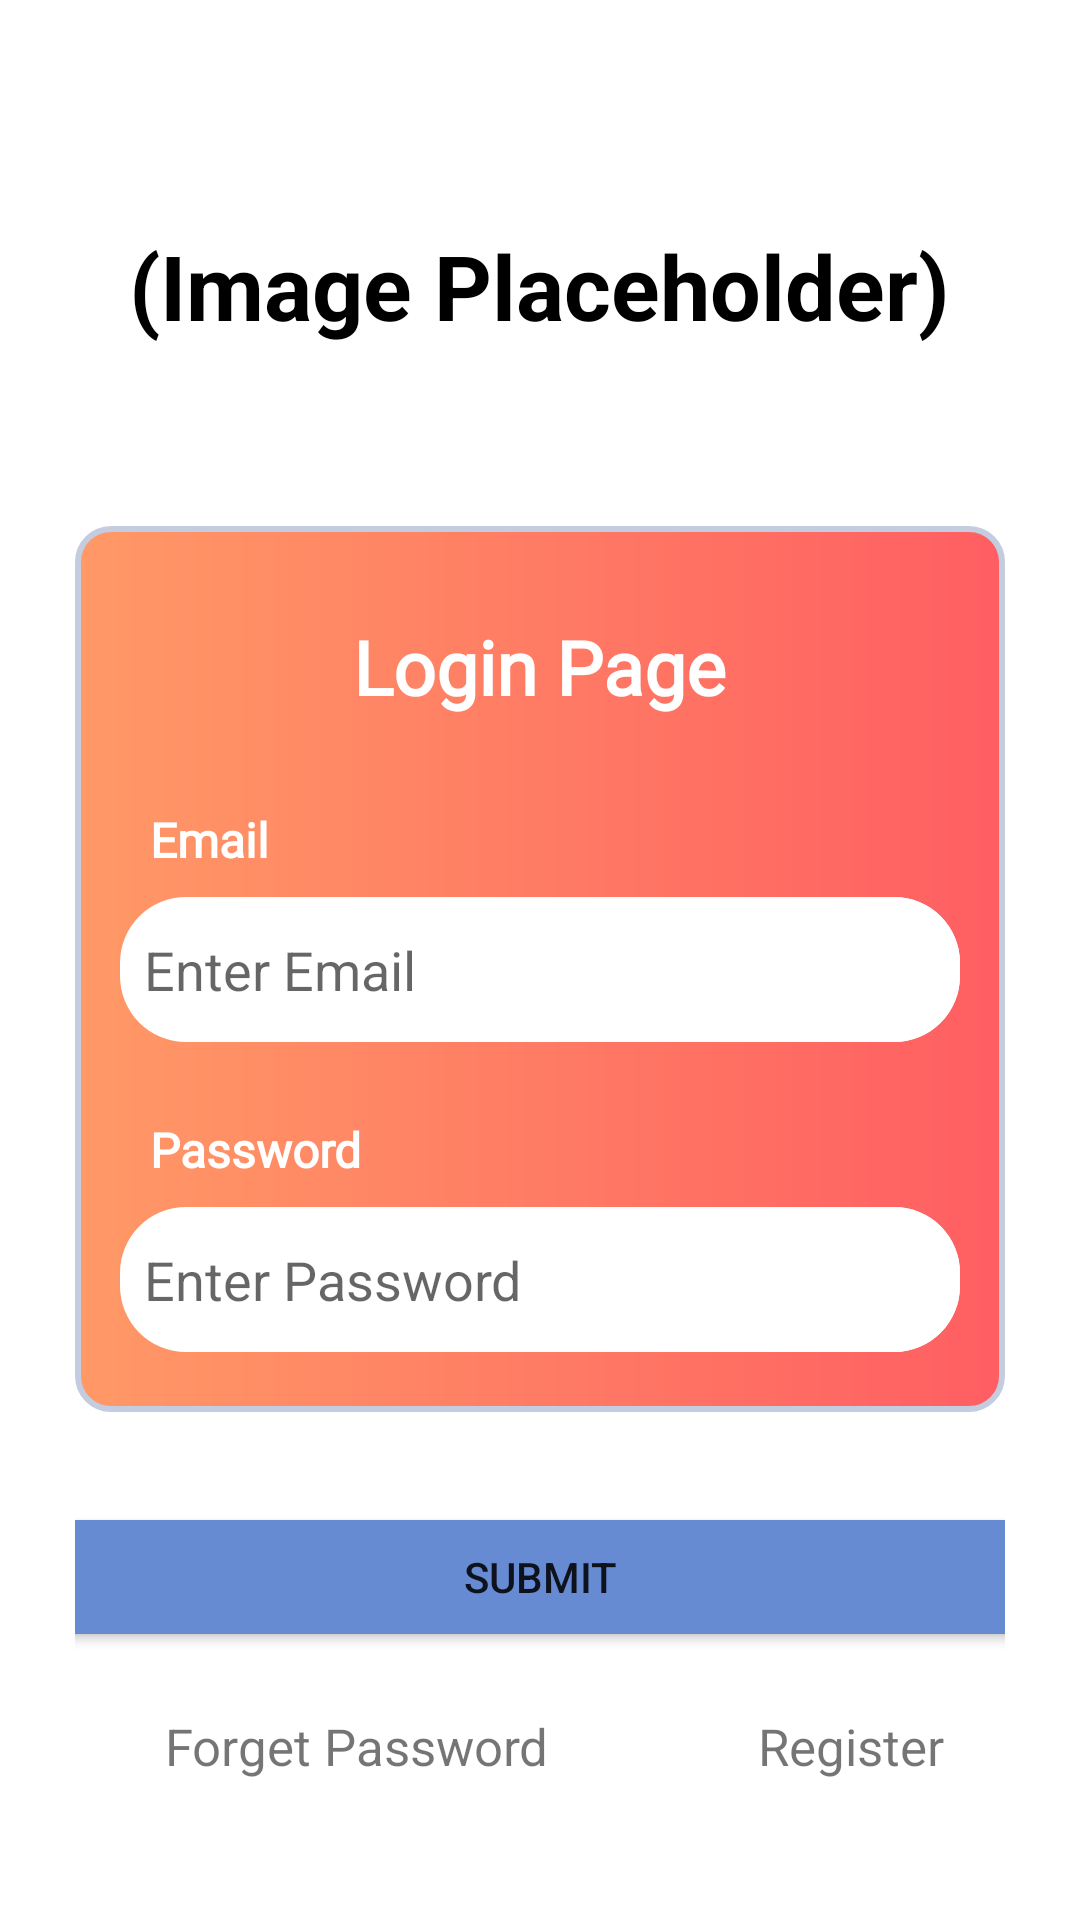

Reconstruct the res/layout file that produces this screen, plus the resources it refers to.
<!-- AndroidManifest.xml: application theme Theme.MyApplication9 -->
<!-- res/layout/login_page.xml -->
<?xml version="1.0" encoding="utf-8"?>
<ScrollView xmlns:android="http://schemas.android.com/apk/res/android"
    xmlns:app="http://schemas.android.com/apk/res-auto"
    xmlns:tools="http://schemas.android.com/tools"
    android:layout_width="match_parent"
    android:layout_height="match_parent"
    android:id="@+id/scrollview">

<LinearLayout xmlns:android="http://schemas.android.com/apk/res/android"
    android:orientation="vertical"
    android:padding="25dp"
    android:layout_width="match_parent"
    android:layout_height="match_parent">

    <TextView
        android:id="@+id/textView8"
        android:layout_width="wrap_content"
        android:layout_height="wrap_content"
        android:layout_marginTop="50dp"
        android:text="(Image Placeholder)"
        android:gravity="center"
        android:layout_gravity="center"
        android:fontFamily="helvetica"
        android:textColor="#000000"
        android:textSize="30sp"
        android:textStyle="bold"/>

    <androidx.appcompat.widget.LinearLayoutCompat
        android:orientation="vertical"
        android:layout_width="match_parent"
        android:layout_height="wrap_content"
        android:paddingBottom="20dp"
        android:paddingTop="0dp"
        android:layout_marginTop="60dp"
        android:background="@drawable/corner_background">

        <TextView
            android:id="@+id/textView1"
            android:layout_width="wrap_content"
            android:layout_height="wrap_content"
            android:layout_gravity="center"
            android:layout_marginTop="30dp"
            android:fontFamily="@font/lato_bold"
            android:gravity="center"
            android:text="Login Page"
            android:textColor="#FFFFFF"
            android:textSize="25sp"
            android:textStyle="bold" />

        <TextView
            android:id="@+id/textView5"
            android:layout_width="118dp"
            android:layout_height="25dp"
            android:layout_marginLeft="20dp"
            android:layout_marginTop="30dp"
            android:fontFamily="@font/lato_bold"
            android:text="Email"
            android:textSize="16sp"
            android:textColor="#FFFFFF"
            android:textStyle="bold" />

        <EditText
            android:id="@+id/login_email"
            android:layout_width="match_parent"
            android:layout_height="wrap_content"
            android:layout_marginLeft="10dp"
            android:layout_marginRight="10dp"
            android:inputType="textPersonName"
            android:layout_marginTop="5dp"
            android:background="@drawable/edittext_border"
            android:drawablePadding="20dp"
            android:paddingLeft="8dp"
            android:paddingRight="12dp"
            android:paddingTop="12dp"
            android:paddingBottom="12dp"
            android:hint="Enter Email"
            />

        <TextView
            android:id="@+id/textView6"
            android:layout_width="118dp"
            android:layout_height="25dp"
            android:layout_marginLeft="20dp"
            android:layout_marginTop="25dp"
            android:fontFamily="@font/lato_bold"
            android:textColor="#FFFFFF"
            android:text="Password"
            android:textSize="16sp"
            android:textStyle="bold" />


        <EditText
            android:id="@+id/login_pass"
            android:layout_width="match_parent"
            android:layout_height="wrap_content"
            android:layout_marginTop="5dp"
            android:layout_marginLeft="10dp"
            android:layout_marginRight="10dp"
            android:inputType="date"
            android:background="@drawable/edittext_border"
            android:drawablePadding="20dp"
            android:paddingLeft="8dp"
            android:paddingRight="12dp"
            android:paddingTop="12dp"
            android:paddingBottom="12dp"
            android:hint="Enter Password"
            android:cursorVisible="false"
            android:focusable="false"
            />

           </androidx.appcompat.widget.LinearLayoutCompat>

    <Button
        android:id="@+id/login_button"
        android:layout_width="390dp"
        android:layout_height="50dp"
        android:layout_marginTop="30dp"
        android:backgroundTint="#678BD3"
        android:text="SUBMIT"
        android:layout_gravity="center" />

    <LinearLayout
        android:layout_marginTop="20dp"
        android:layout_width="match_parent"
        android:layout_height="match_parent"
        android:orientation="horizontal">

        <TextView
            android:id="@+id/button_capture"
            android:layout_width="420dp"
            android:layout_height="match_parent"
            android:layout_gravity="start"
            android:layout_marginLeft="30dp"
            android:textSize="17sp"
            android:layout_weight="0.7"
            android:text="Forget Password" />

        <TextView
            android:id="@+id/button1"
            android:layout_width="fill_parent"
            android:layout_height="match_parent"
            android:layout_weight="0.5"
            android:textSize="17sp"
            android:layout_marginLeft="40dp"
            android:text="Register" />
    </LinearLayout>



</LinearLayout>
</ScrollView>
<!-- resources referenced by this layout -->
<resources>
  <!-- drawable corner_background (drawable) -->
  <shape
      xmlns:android="http://schemas.android.com/apk/res/android"
      android:shape="rectangle"   >
      <stroke
          android:width="2dp"
          android:color="#C4CDE0" >
      </stroke>
  
      <padding
          android:left="5dp"
          android:top="5dp"
          android:right="5dp"
          android:bottom="5dp"
          >
      </padding>
      <gradient
          android:startColor="#ff9966"
          android:endColor="#ff5e62"
          android:type="linear" />
  
      <corners
          android:radius="11dp"   >
      </corners>
  
      
      
      
      
      
      
      
      
      
      
  </shape>
  
      
      
      
      
      
      
      
      
      
      
  <!-- drawable edittext_border (drawable) -->
  <?xml version="1.0" encoding="utf-8"?>
  <layer-list xmlns:android="http://schemas.android.com/apk/res/android">
  
      <item>
          <shape>
              <corners android:radius="22dp" />
              <solid android:color="@android:color/white" />
          </shape>
      </item>
      
      
      
      
      
      
      <item
          android:left="34dp">
          
          
          <shape>
              <solid android:color="@android:color/white" />
              <corners android:radius="22dp"
                  android:topRightRadius="22dp"
                  android:topLeftRadius="22dp"
                  android:bottomRightRadius="22dp"
                  android:bottomLeftRadius="22dp"
                  android:color="@color/black"/>
          </shape>
      </item>
      <item>
          <shape>
              <corners android:radius="22dp" />
              <solid android:color="@android:color/transparent" />
              
              
              
          </shape>
      </item>
  </layer-list>
  <style name="Theme.MyApplication9" parent="Theme.MaterialComponents.DayNight.DarkActionBar">
          
          <item name="colorPrimary">@color/purple_500</item>
          <item name="colorPrimaryVariant">@color/purple_700</item>
          <item name="colorOnPrimary">@color/white</item>
          
          <item name="colorSecondary">@color/teal_200</item>
          <item name="colorSecondaryVariant">@color/teal_700</item>
          <item name="colorOnSecondary">@color/black</item>
          
          <item name="android:statusBarColor" tools:targetApi="l">?attr/colorPrimaryVariant</item>
          
      </style>
  <!-- not gathered from this repository: default colours our renderer supplied (Android Studio template values) -->
  <color name="purple_500">#FF6200EE</color>
  <color name="purple_700">#FF3700B3</color>
  <color name="teal_200">#FF03DAC5</color>
  <color name="teal_700">#FF018786</color>
  <color name="black">#FF000000</color>
  <color name="white">#FFFFFFFF</color>
</resources>
